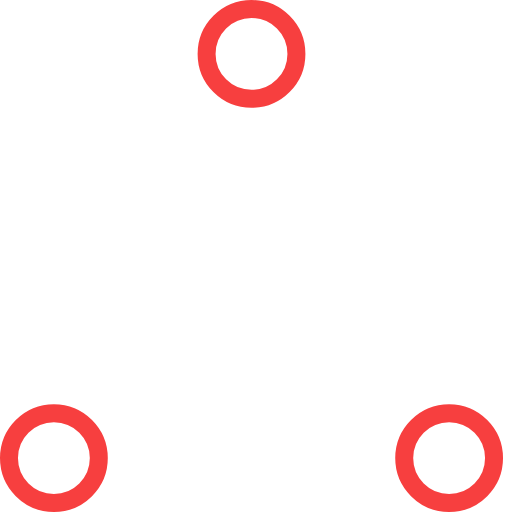
t = 0.00 s
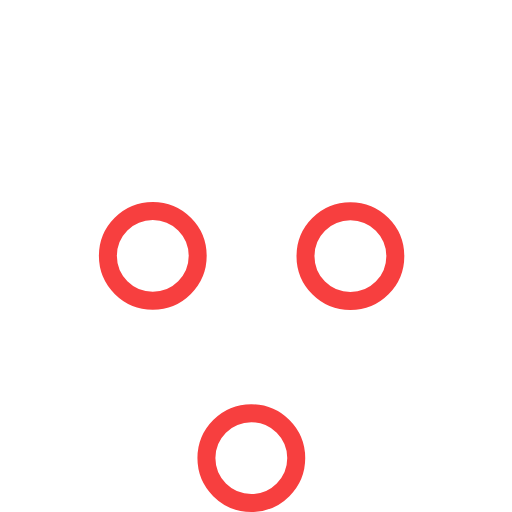
t = 0.37 s
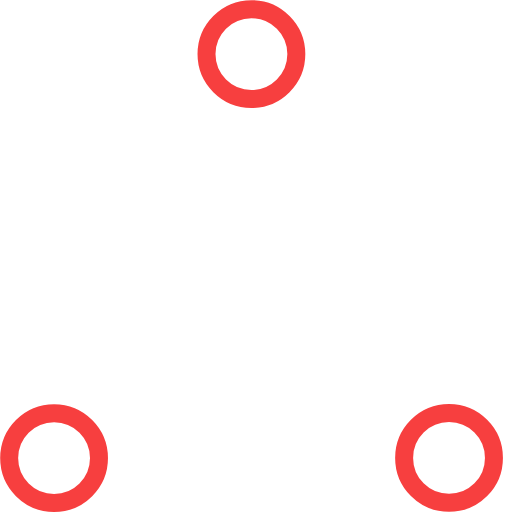
t = 0.73 s
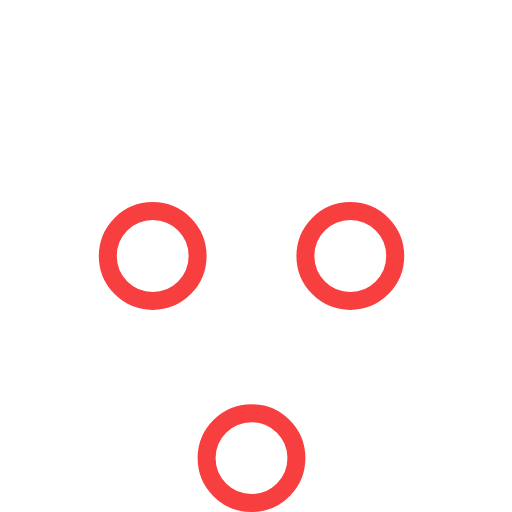
t = 1.10 s
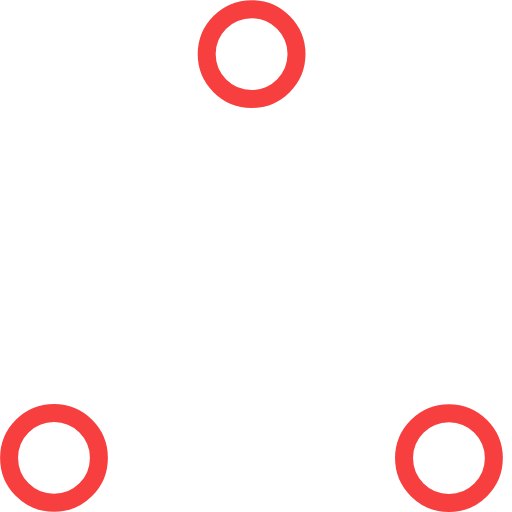
t = 1.47 s
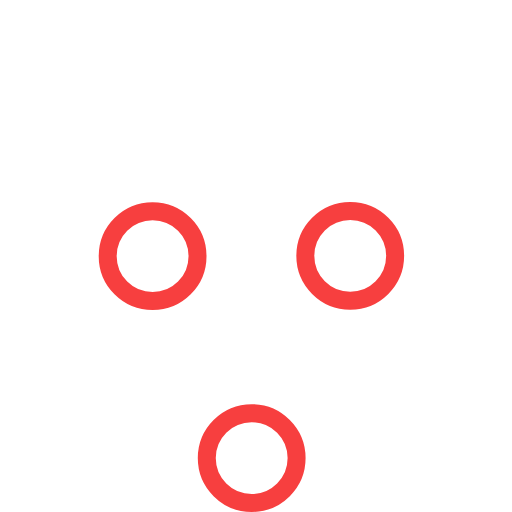
t = 1.83 s

The animated SVG that drew these frames (rendered in a browser with its animation timeline set to each time). Animation: 6 SMIL elements (animate=6); one cycle of 2.20 s, repeats indefinitely.

<!-- By Sam Herbert (@sherb), for everyone. More @ http://goo.gl/7AJzbL -->
<!-- Todo: add easing -->
<svg width="57" height="57" viewBox="0 0 57 57" xmlns="http://www.w3.org/2000/svg" stroke="rgb(247, 63, 63)">
    <g fill="none" fill-rule="evenodd">
        <g transform="translate(1 1)" stroke-width="2">
            <circle cx="5" cy="50" r="5">
                <animate attributeName="cy"
                     begin="0s" dur="2.2s"
                     values="50;5;50;50"
                     calcMode="linear"
                     repeatCount="indefinite" />
                <animate attributeName="cx"
                     begin="0s" dur="2.2s"
                     values="5;27;49;5"
                     calcMode="linear"
                     repeatCount="indefinite" />
            </circle>
            <circle cx="27" cy="5" r="5">
                <animate attributeName="cy"
                     begin="0s" dur="2.2s"
                     from="5" to="5"
                     values="5;50;50;5"
                     calcMode="linear"
                     repeatCount="indefinite" />
                <animate attributeName="cx"
                     begin="0s" dur="2.2s"
                     from="27" to="27"
                     values="27;49;5;27"
                     calcMode="linear"
                     repeatCount="indefinite" />
            </circle>
            <circle cx="49" cy="50" r="5">
                <animate attributeName="cy"
                     begin="0s" dur="2.2s"
                     values="50;50;5;50"
                     calcMode="linear"
                     repeatCount="indefinite" />
                <animate attributeName="cx"
                     from="49" to="49"
                     begin="0s" dur="2.2s"
                     values="49;5;27;49"
                     calcMode="linear"
                     repeatCount="indefinite" />
            </circle>
        </g>
    </g>
</svg>
